Run: headless pygame with SDL's dummy video driver; simulated clock (each Clock.tick advances the game by its frame time, no real sleeping); random seed 0; keys injected as events and as key.get_pressed() state; no mouse input; restart key R tapped at the start of phases 3 and 4.
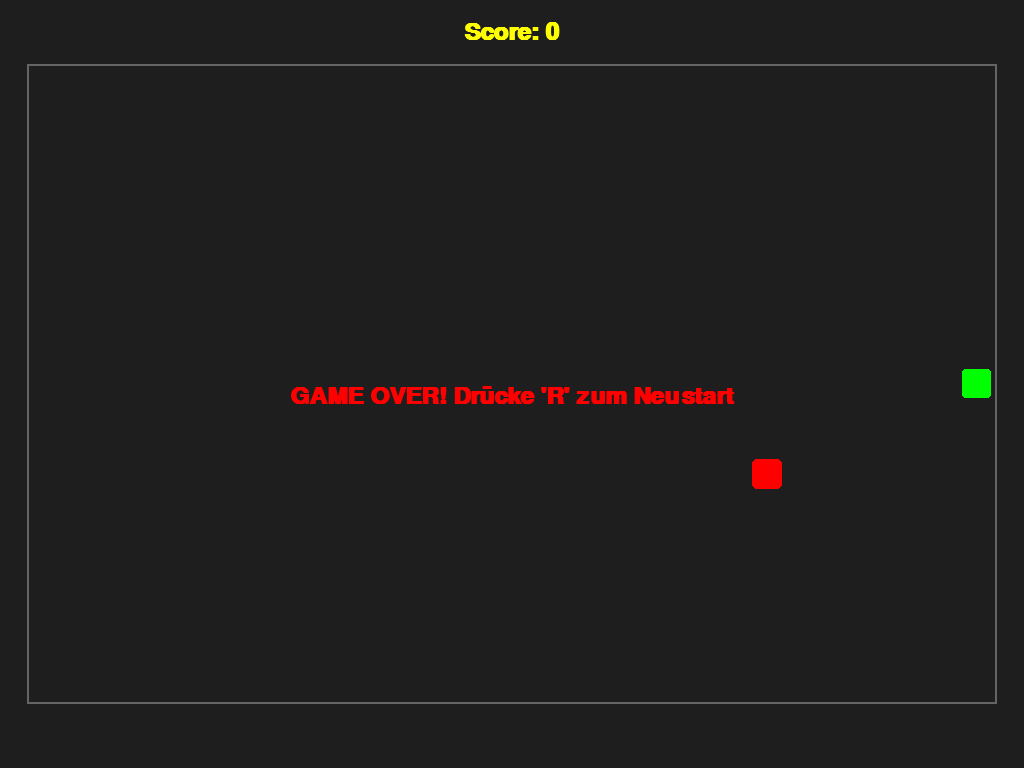
Frame 1 of 4 · flips 1–60 · no input
Frame 2 of 4 · flips 61–180 · tapped SPACE, RETURN · held RIGHT (→), D · screen unchanged from frame 1, image omitted
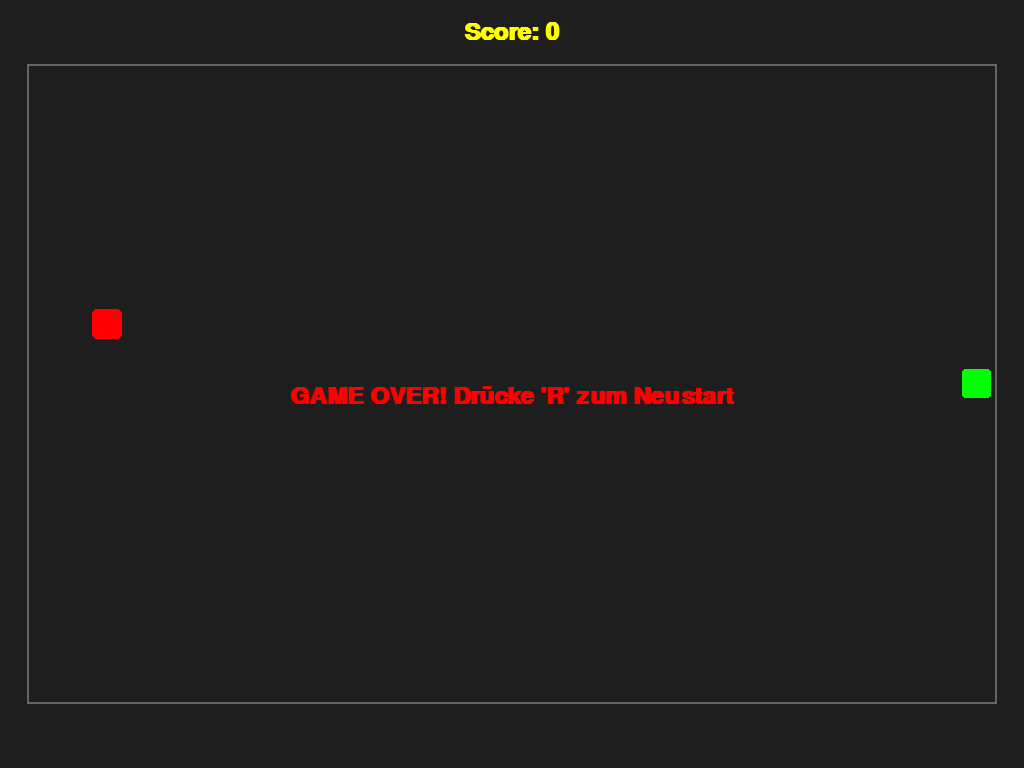
Frame 3 of 4 · flips 181–300 · tapped R · held DOWN (↓), S
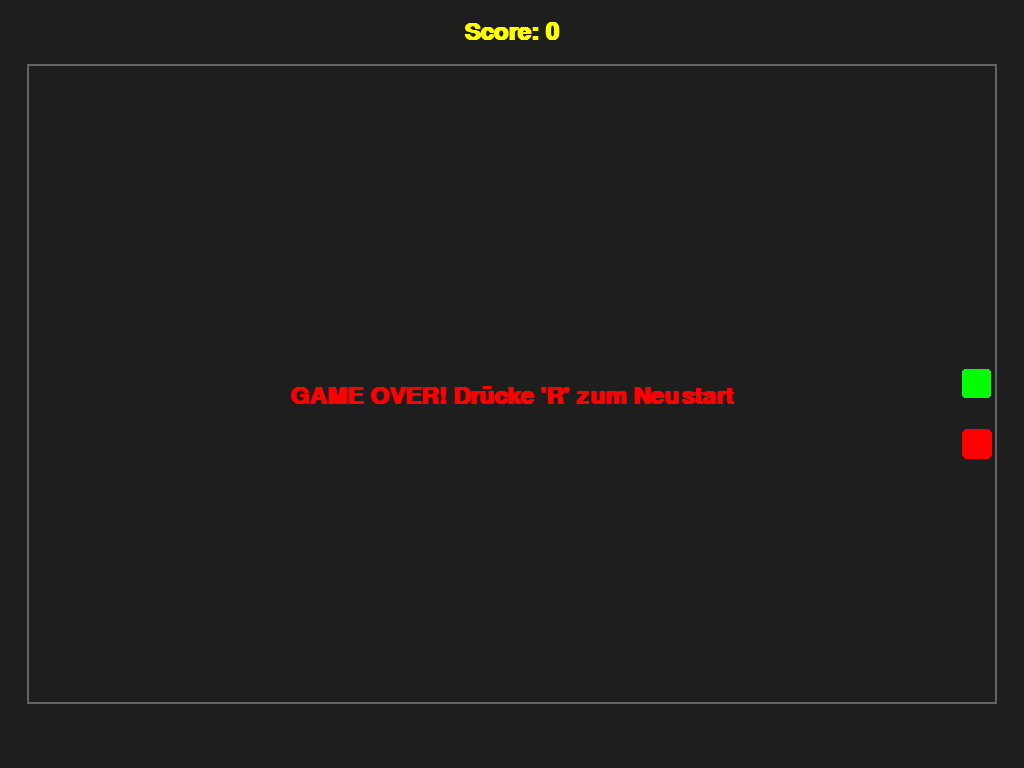
Frame 4 of 4 · flips 301–420 · tapped R · held LEFT (←), A, UP (↑), W

The pygame program that drew these frames:

import pygame
import random
import sys

# Farben
BLACK = (0, 0, 0)
WHITE = (255, 255, 255)
GREEN = (0, 255, 0)
RED = (255, 0, 0)
YELLOW = (255, 255, 0)
DARK_GREY = (30, 30, 30)

class SnakeGame:
    def __init__(self):
        pygame.init()
        info = pygame.display.Info()
        self.sw, self.sh = info.current_w, info.current_h
        self.screen = pygame.display.set_mode((0, 0), pygame.FULLSCREEN)
        pygame.display.set_caption("Snake - Fullscreen")
        
        self.block_size = 30
        self.speed = 12
        
        # Center the grid
        self.cols = (self.sw // self.block_size) - 2
        self.rows = (self.sh // self.block_size) - 4
        self.offset_x = (self.sw - self.cols * self.block_size) // 2
        self.offset_y = (self.sh - self.rows * self.block_size) // 2
        
        self.reset()
        self.font = pygame.font.SysFont("arial", 36, bold=True)

    def reset(self):
        self.snake = [[self.cols // 2, self.rows // 2]]
        self.dir = [1, 0]
        self.food = self.new_food()
        self.score = 0
        self.game_over = False

    def new_food(self):
        while True:
            food = [random.randint(0, self.cols - 1), random.randint(0, self.rows - 1)]
            if food not in self.snake:
                return food

    def run(self):
        clock = pygame.time.Clock()
        while True:
            for event in pygame.event.get():
                if event.type == pygame.QUIT:
                    pygame.quit()
                    sys.exit()
                if event.type == pygame.KEYDOWN:
                    if event.key == pygame.K_ESCAPE:
                        pygame.quit()
                        sys.exit()
                    if self.game_over and event.key == pygame.K_r:
                        self.reset()
                    
                    if not self.game_over:
                        if event.key == pygame.K_UP and self.dir != [0, 1]: self.dir = [0, -1]
                        if event.key == pygame.K_DOWN and self.dir != [0, -1]: self.dir = [0, 1]
                        if event.key == pygame.K_LEFT and self.dir != [1, 0]: self.dir = [-1, 0]
                        if event.key == pygame.K_RIGHT and self.dir != [-1, 0]: self.dir = [1, 0]

            if not self.game_over:
                # Move
                head = [self.snake[0][0] + self.dir[0], self.snake[0][1] + self.dir[1]]
                
                # Check collision
                if (head[0] < 0 or head[0] >= self.cols or 
                    head[1] < 0 or head[1] >= self.rows or 
                    head in self.snake):
                    self.game_over = True
                else:
                    self.snake.insert(0, head)
                    if head == self.food:
                        self.score += 1
                        self.food = self.new_food()
                    else:
                        self.snake.pop()

            # Draw
            self.screen.fill(DARK_GREY)
            
            # Border
            pygame.draw.rect(self.screen, (100, 100, 100), 
                             (self.offset_x - 5, self.offset_y - 5, 
                              self.cols * self.block_size + 10, self.rows * self.block_size + 10), 2)
            
            # Food
            pygame.draw.rect(self.screen, RED, 
                             (self.offset_x + self.food[0] * self.block_size, 
                              self.offset_y + self.food[1] * self.block_size, 
                              self.block_size, self.block_size), border_radius=5)
            
            # Snake
            for i, part in enumerate(self.snake):
                color = GREEN if i == 0 else (0, 200, 0)
                pygame.draw.rect(self.screen, color, 
                                 (self.offset_x + part[0] * self.block_size, 
                                  self.offset_y + part[1] * self.block_size, 
                                  self.block_size - 1, self.block_size - 1), border_radius=3)

            # Score
            score_txt = self.font.render(f"Score: {self.score}", True, YELLOW)
            self.screen.blit(score_txt, (self.sw // 2 - score_txt.get_width() // 2, 20))

            if self.game_over:
                over_txt = self.font.render("GAME OVER! Drücke 'R' zum Neustart", True, RED)
                self.screen.blit(over_txt, (self.sw // 2 - over_txt.get_width() // 2, self.sh // 2))

            pygame.display.flip()
            clock.tick(self.speed)

if __name__ == "__main__":
    game = SnakeGame()
    game.run()
